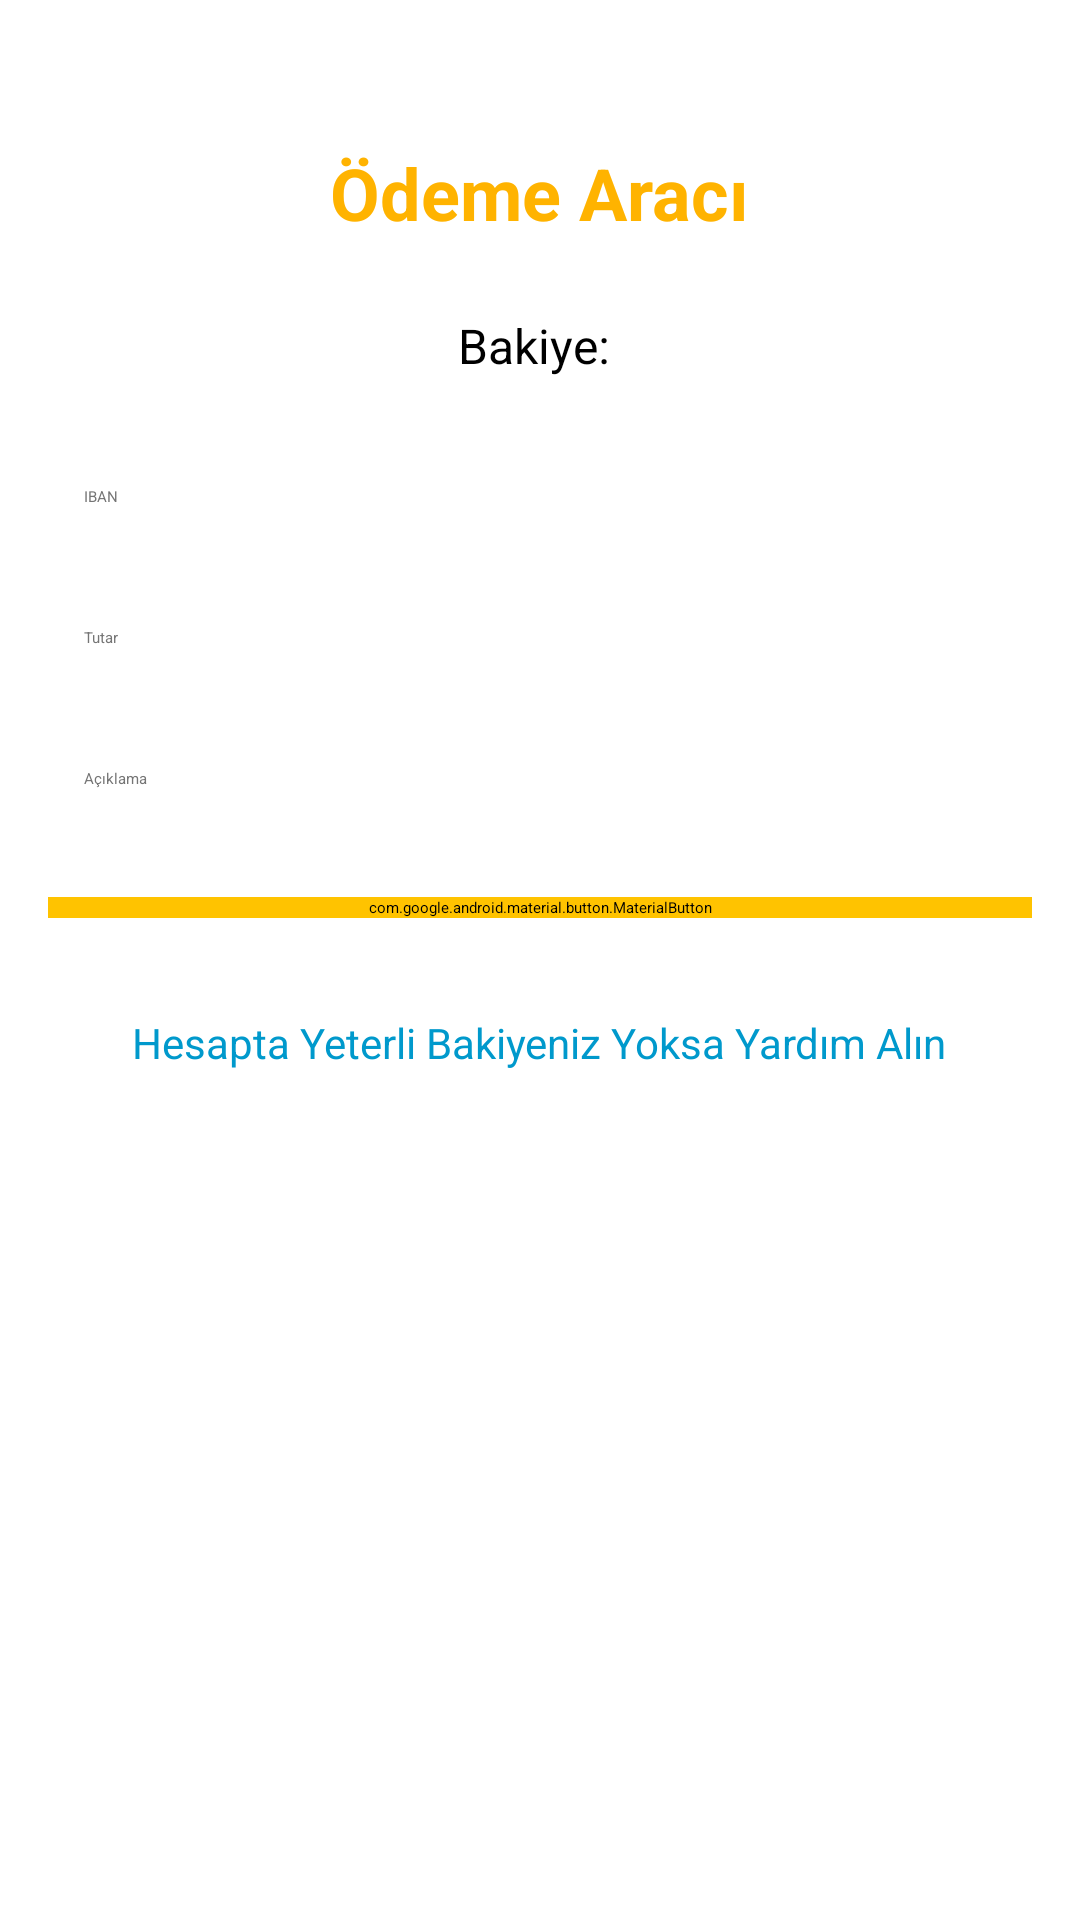

Here is an Android app screen rendered from its layout file. Give the layout XML and the strings, colors and styles it references.
<!-- AndroidManifest.xml: application theme Theme.Application -->
<!-- res/layout/activity_transfer.xml -->
<?xml version="1.0" encoding="utf-8"?>
<LinearLayout
    xmlns:android="http://schemas.android.com/apk/res/android"
    xmlns:tools="http://schemas.android.com/tools"
    android:layout_width="match_parent"
    android:layout_height="match_parent"
    android:orientation="vertical"
    android:padding="16dp"
    tools:context=".TransferActivity">


    <RelativeLayout
        android:layout_width="match_parent"
        android:layout_height="wrap_content">

        <ImageView
            android:layout_width="24dp"
            android:layout_height="24dp"
            android:src="@drawable/ic_back"
            android:contentDescription="Geri"
            android:onClick="onBackPressed"
            android:layout_alignParentStart="true"
            android:layout_marginStart="8dp"
            android:layout_marginTop="8dp" />
    </RelativeLayout>

    <TextView
        android:id="@+id/txt_payment_tool"
        android:layout_width="wrap_content"
        android:layout_height="wrap_content"
        android:text="Ödeme Aracı"
        android:textSize="24sp"
        android:textStyle="bold"
        android:layout_gravity="center_horizontal"
        android:paddingBottom="24dp"
        android:textColor="#FFB300" />

    <TextView
        android:id="@+id/tv_current_balance"
        android:layout_width="wrap_content"
        android:layout_height="wrap_content"
        android:textSize="16sp"
        android:text="Bakiye: "
        android:textColor="#000000"
        android:layout_marginBottom="24dp"
        android:layout_gravity="center_horizontal" />

    <EditText
        android:id="@+id/edt_iban"
        android:layout_width="match_parent"
        android:layout_height="wrap_content"
        android:hint="IBAN"
        android:inputType="text"
        android:layout_marginBottom="16dp"
        android:padding="12dp"
        android:background="@drawable/edittext_background"
        android:textColor="#000000"
        android:textColorHint="#757575" />

    <EditText
        android:id="@+id/edt_amount"
        android:layout_width="match_parent"
        android:layout_height="wrap_content"
        android:hint="Tutar"
        android:inputType="numberDecimal"
        android:layout_marginBottom="16dp"
        android:padding="12dp"
        android:background="@drawable/edittext_background"
        android:textColor="#000000"
        android:textColorHint="#757575" />

    <EditText
        android:id="@+id/edt_description"
        android:layout_width="match_parent"
        android:layout_height="wrap_content"
        android:hint="Açıklama"
        android:inputType="text"
        android:layout_marginBottom="24dp"
        android:padding="12dp"
        android:background="@drawable/edittext_background"
        android:textColor="#000000"
        android:textColorHint="#757575" />

    <com.google.android.material.button.MaterialButton
        android:id="@+id/btn_continue"
        android:layout_width="match_parent"
        android:layout_height="wrap_content"
        android:backgroundTint="#FFC300"
        android:text="DEVAM"
        android:textColor="#FFFFFF"
        android:layout_marginBottom="16dp" />

    <TextView
        android:layout_width="wrap_content"
        android:layout_height="wrap_content"
        android:text="Hesapta Yeterli Bakiyeniz Yoksa Yardım Alın"
        android:layout_gravity="center_horizontal"
        android:textColor="@android:color/holo_blue_dark"
        android:textSize="14sp"
        android:layout_marginTop="16dp" />
</LinearLayout>
<!-- resources referenced by this layout -->
<resources>
  <!-- drawable edittext_background (drawable) -->
  <?xml version="1.0" encoding="utf-8"?>
  <selector xmlns:android="http://schemas.android.com/apk/res/android">
      <shape xmlns:android="http://schemas.android.com/apk/res/android" android:shape="rectangle">
          <solid android:color="#FFFFFF" /> 
          <corners android:radius="8dp" /> 
          <stroke android:width="2dp" android:color="#BDBDBD" /> 
      </shape>
  </selector>
</resources>
